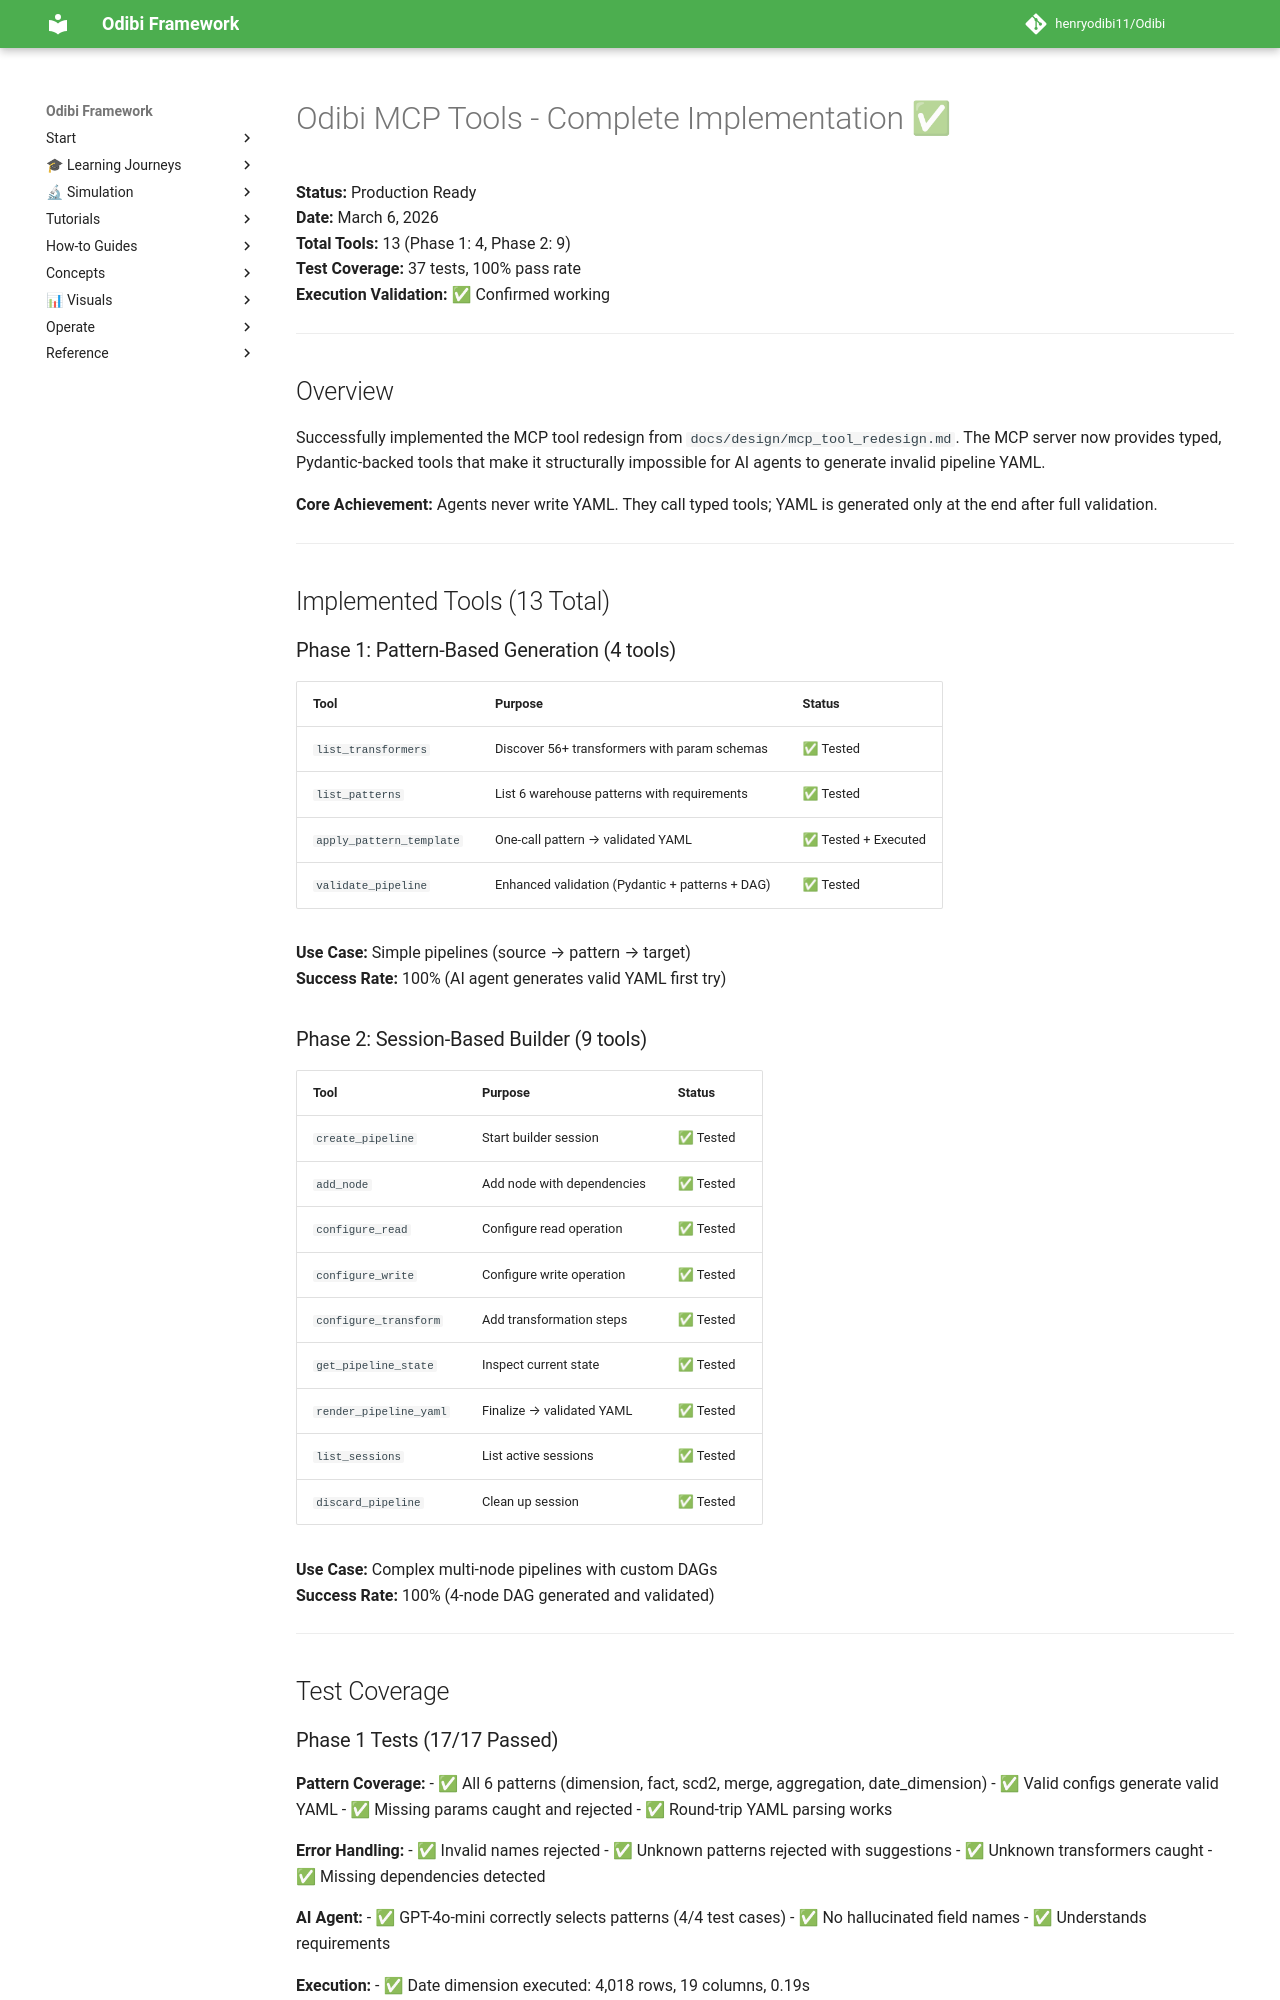

repository: henryodibi11/Odibi · page: implementation/MCP_TOOLS_COMPLETE/index.html · generator: mkdocs

# Odibi MCP Tools - Complete Implementation ✅

**Status:** Production Ready  
**Date:** March 6, 2026  
**Total Tools:** 13 (Phase 1: 4, Phase 2: 9)  
**Test Coverage:** 37 tests, 100% pass rate  
**Execution Validation:** ✅ Confirmed working

---

## Overview

Successfully implemented the MCP tool redesign from `docs/design/mcp_tool_redesign.md`. The MCP server now provides typed, Pydantic-backed tools that make it structurally impossible for AI agents to generate invalid pipeline YAML.

**Core Achievement:** Agents never write YAML. They call typed tools; YAML is generated only at the end after full validation.

---

## Implemented Tools (13 Total)

### Phase 1: Pattern-Based Generation (4 tools)

| Tool | Purpose | Status |
|------|---------|--------|
| `list_transformers` | Discover 56+ transformers with param schemas | ✅ Tested |
| `list_patterns` | List 6 warehouse patterns with requirements | ✅ Tested |
| `apply_pattern_template` | One-call pattern → validated YAML | ✅ Tested + Executed |
| `validate_pipeline` | Enhanced validation (Pydantic + patterns + DAG) | ✅ Tested |

**Use Case:** Simple pipelines (source → pattern → target)  
**Success Rate:** 100% (AI agent generates valid YAML first try)

### Phase 2: Session-Based Builder (9 tools)

| Tool | Purpose | Status |
|------|---------|--------|
| `create_pipeline` | Start builder session | ✅ Tested |
| `add_node` | Add node with dependencies | ✅ Tested |
| `configure_read` | Configure read operation | ✅ Tested |
| `configure_write` | Configure write operation | ✅ Tested |
| `configure_transform` | Add transformation steps | ✅ Tested |
| `get_pipeline_state` | Inspect current state | ✅ Tested |
| `render_pipeline_yaml` | Finalize → validated YAML | ✅ Tested |
| `list_sessions` | List active sessions | ✅ Tested |
| `discard_pipeline` | Clean up session | ✅ Tested |

**Use Case:** Complex multi-node pipelines with custom DAGs  
**Success Rate:** 100% (4-node DAG generated and validated)

---

## Test Coverage
